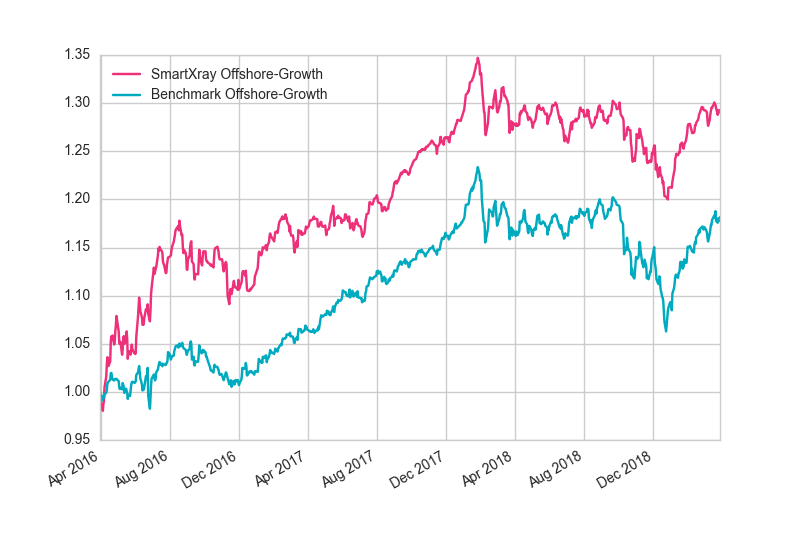

The table this chart was drawn from, first rows:
, SmartXray Offshore-Growth, Benchmark Offshore-Growth
2016/3/31, 1, 1
2016/4/1, 0.9899, 0.9965
2016/4/5, 0.9803, 0.9911
2016/4/6, 0.9872, 0.9961
2016/4/7, 0.9906, 0.9941
2016/4/8, 1.005, 0.9979
2016/4/11, 1.016, 0.999
2016/4/12, 1.028, 1.001
2016/4/13, 1.036, 1.008
2016/4/14, 1.032, 1.01
2016/4/15, 1.027, 1.011
2016/4/18, 1.032, 1.013
2016/4/19, 1.052, 1.019
2016/4/20, 1.058, 1.02
2016/4/21, 1.055, 1.017
2016/4/22, 1.059, 1.013
2016/4/25, 1.049, 1.012
2016/4/26, 1.052, 1.013
2016/4/27, 1.063, 1.013
2016/4/28, 1.069, 1.013
2016/4/29, 1.079, 1.014
2016/5/3, 1.063, 1.011
2016/5/4, 1.05, 1.005
2016/5/5, 1.051, 1.003
2016/5/6, 1.052, 1.004
2016/5/9, 1.039, 1.003
2016/5/10, 1.045, 1.009
2016/5/11, 1.056, 1.007
2016/5/12, 1.058, 1.005
2016/5/13, 1.05, 0.9988
2016/5/16, 1.054, 1.003
2016/5/17, 1.063, 1.001
2016/5/18, 1.054, 0.9986
2016/5/19, 1.034, 0.9927
2016/5/20, 1.042, 0.9968
2016/5/23, 1.042, 0.9958
2016/5/24, 1.039, 1.002
2016/5/25, 1.044, 1.007
2016/5/26, 1.049, 1.01
2016/5/27, 1.044, 1.01
2016/5/30, 1.041, 1.01
2016/5/31, 1.041, 1.009
2016/6/1, 1.039, 1.01
2016/6/2, 1.04, 1.011
2016/6/3, 1.057, 1.018
2016/6/6, 1.078, 1.02
2016/6/7, 1.087, 1.024
2016/6/8, 1.098, 1.027
2016/6/10, 1.084, 1.014
2016/6/13, 1.077, 1.008
2016/6/14, 1.07, 1.001
2016/6/15, 1.07, 1.004
2016/6/16, 1.07E+00, 1.002
2016/6/17, 1.077, 1.005
2016/6/20, 1.086, 1.016
2016/6/21, 1.084, 1.017
2016/6/22, 1.086, 1.017
2016/6/23, 1.091, 1.025
2016/6/24, 1.081, 0.9959
2016/6/27, 1.073, 0.9825
... 679 more rows
